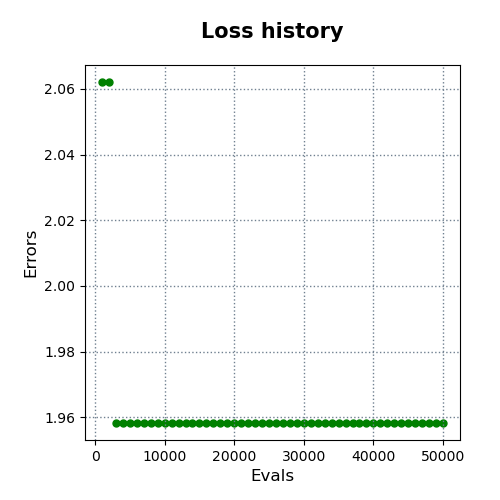

Values plotted in this chart, from the file beside it:
evals, errors
1000, 2.062
2000, 2.062
3000, 1.958
4000, 1.958
5000, 1.958
6000, 1.958
7000, 1.958
8000, 1.958
9000, 1.958
10000, 1.958
11000, 1.958
12000, 1.958
13000, 1.958
14000, 1.958
15000, 1.958
16000, 1.958
17000, 1.958
18000, 1.958
19000, 1.958
20000, 1.958
21000, 1.958
22000, 1.958
23000, 1.958
24000, 1.958
25000, 1.958
26000, 1.958
27000, 1.958
28000, 1.958
29000, 1.958
30000, 1.958
31000, 1.958
32000, 1.958
33000, 1.958
34000, 1.958
35000, 1.958
36000, 1.958
37000, 1.958
38000, 1.958
39000, 1.958
40000, 1.958
41000, 1.958
42000, 1.958
43000, 1.958
44000, 1.958
45000, 1.958
46000, 1.958
47000, 1.958
48000, 1.958
49000, 1.958
50000, 1.958
